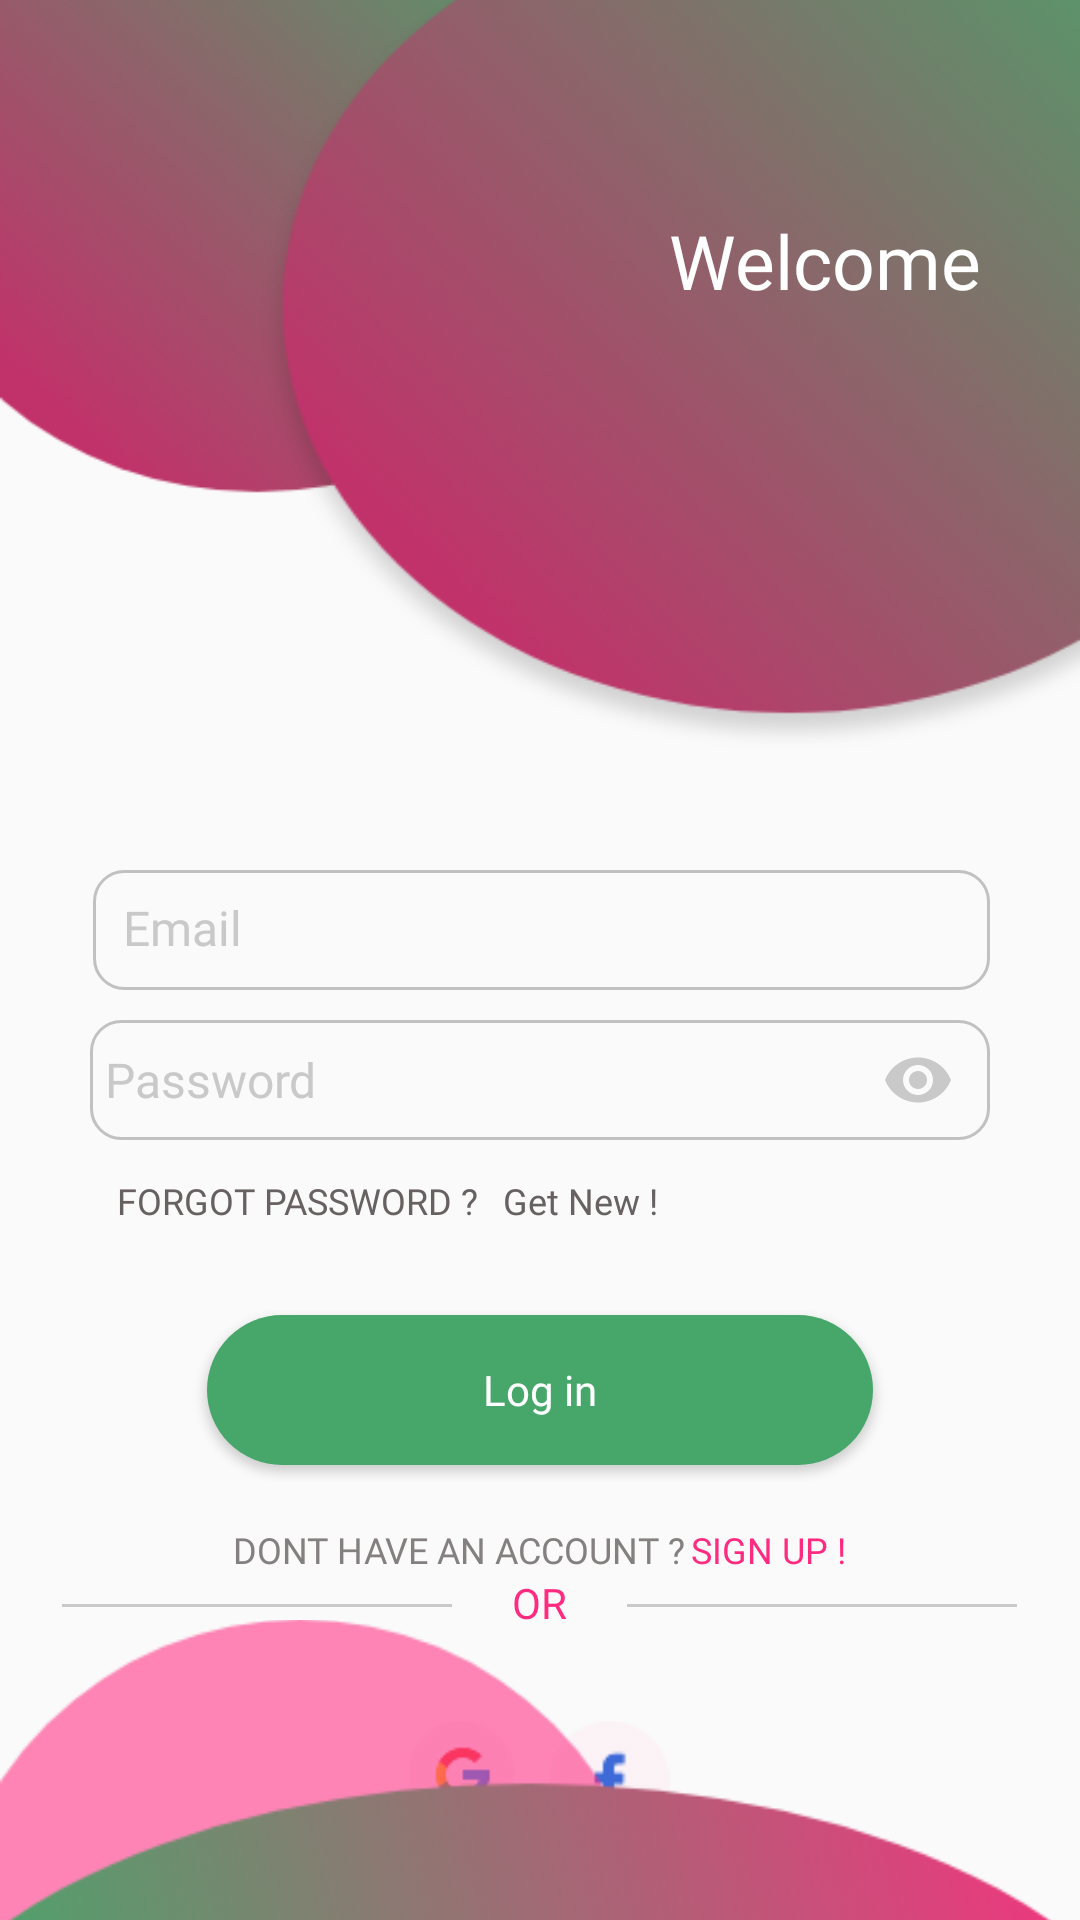

The Android layout XML behind this screen, and the referenced resources:
<!-- AndroidManifest.xml: application theme Theme.MyGuardianAngels -->
<!-- res/layout/activity_log_in.xml -->
<?xml version="1.0" encoding="utf-8"?>
<RelativeLayout xmlns:android="http://schemas.android.com/apk/res/android"
    xmlns:app="http://schemas.android.com/apk/res-auto"
    xmlns:tools="http://schemas.android.com/tools"
    android:layout_width="match_parent"
    android:layout_height="match_parent"
    tools:context=".Activities.LogIn_Activity">


    <RelativeLayout
        android:layout_width="match_parent"
        android:layout_height="match_parent">
        <ImageView
            android:id="@+id/img"
            android:layout_width="match_parent"
            android:layout_height="250dp"
            android:scaleType="fitXY"
            android:src="@drawable/bg4"/>

        <TextView
            android:layout_width="wrap_content"
            android:layout_height="wrap_content"
            android:layout_alignParentEnd="true"
            android:layout_marginTop="70dp"
            android:layout_marginRight="33dp"
            android:fontFamily="@font/roboto_bold"
            android:text="Welcome"
            android:textColor="@color/white"
            android:textSize="25dp" />
        <LinearLayout
            android:id="@+id/main_linear"
            android:layout_width="match_parent"
            android:layout_height="wrap_content"
            android:orientation="vertical"
            android:layout_below="@+id/img">

            <EditText
                android:id="@+id/email_et"
                android:layout_width="match_parent"
                android:layout_height="40dp"
                android:inputType="textEmailAddress"

                android:layout_marginLeft="31dp"
                android:layout_marginTop="40dp"
                android:layout_marginRight="30dp"
                android:background="@drawable/edittext_bg"
                android:fontFamily="@font/roboto"
                android:hint="@string/email"
                android:textColorHint="@color/hintColor"
                android:padding="10dp"
                android:textSize="16dp"/>

            <com.google.android.material.textfield.TextInputLayout
                android:id="@+id/textInputlayout4"
                android:layout_width="match_parent"
                android:layout_height="wrap_content"
                android:layout_marginLeft="30dp"
                android:layout_marginRight="30dp"
                android:background="@drawable/edittext_bg"
                app:hintEnabled="false"
                app:endIconMode="password_toggle"
                app:endIconTint="@color/hintColor"
                app:startIconTint="@color/hintColor"
                android:layout_marginTop="10dp">
                <com.google.android.material.textfield.TextInputEditText
                    android:id="@+id/password_et"
                    android:layout_width="match_parent"
                    android:layout_height="40dp"
                    android:inputType="textPassword"
                    android:padding="5dp"
                    android:textSize="16dp"
                    android:fontFamily="@font/roboto"
                    android:textColorHint="@color/hintColor"
                    android:background="@null"
                    android:hint="Password"/>
            </com.google.android.material.textfield.TextInputLayout>
            <LinearLayout
                android:layout_width="wrap_content"
                android:layout_height="wrap_content"
                android:layout_marginLeft="31dp"
                android:background="@null"
                android:orientation="horizontal">
                <TextView
                    android:id="@+id/forget_tv"
                    android:layout_width="wrap_content"
                    android:layout_height="wrap_content"
                    android:text="@string/forget"
                    android:textSize="12dp"
                    android:textColor="#686161"
                    android:layout_marginLeft="8dp"
                    android:fontFamily="@font/roboto"
                    android:layout_marginTop="12dp"/>
                <TextView
                    android:id="@+id/get_new"
                    android:layout_width="wrap_content"
                    android:layout_height="wrap_content"
                    android:text="@string/gnew"
                    android:textSize="12dp"
                    android:textColor="#686161"
                    android:layout_marginLeft="8dp"
                    android:fontFamily="@font/roboto_bold"
                    android:layout_marginTop="12dp"/>
            </LinearLayout>
                <Button
                    android:id="@+id/login_btn"
                    android:layout_width="match_parent"
                    android:layout_height="50dp"
                    android:background="@drawable/btn_bg"
                    android:layout_gravity="center"
                    android:text="Log in"
                    android:textAllCaps="false"
                    android:layout_marginLeft="69dp"
                    android:layout_marginRight="69dp"
                    android:layout_marginTop="30dp"
                    android:fontFamily="@font/roboto_bold"
                    android:textColor="@color/white"/>
            <LinearLayout
                android:layout_width="wrap_content"
                android:layout_height="wrap_content"
                android:layout_gravity="center"
                android:orientation="horizontal">
                <TextView
                    android:layout_width="wrap_content"
                    android:layout_height="wrap_content"
                    android:text="@string/have_account"
                    android:layout_marginTop="20dp"
                    android:textSize="12dp"
                    android:textColor="#858080"
                    android:fontFamily="@font/roboto"/>
                <TextView
                    android:id="@+id/sign_up"
                    android:layout_width="wrap_content"
                    android:layout_height="wrap_content"
                    android:text="@string/sign_up"
                    android:layout_marginTop="20dp"
                    android:textSize="12dp"
                    android:fontFamily="@font/roboto"
                    android:textColor="@color/pinkColor"
                    android:layout_marginLeft="2dp"/>
            </LinearLayout>
            <LinearLayout
                android:layout_width="wrap_content"
                android:layout_height="wrap_content"
                android:orientation="horizontal"
                android:visibility="gone"
                android:layout_gravity="center"
                android:layout_marginTop="10dp">
                <TextView
                    android:id="@+id/eng_txt"
                    android:layout_width="wrap_content"
                    android:layout_height="wrap_content"
                    android:fontFamily="@font/roboto"
                    android:textSize="13dp"
                    android:textColor="@color/pinkColor"
                    android:text="@string/eng"/>

                <TextView
                    android:layout_width="wrap_content"
                    android:layout_height="wrap_content"
                    android:fontFamily="@font/roboto"
                    android:textSize="13dp"
                    android:layout_marginLeft="60dp"
                    android:layout_marginRight="30dp"
                    android:layout_toRightOf="@+id/eng_txt"
                    android:textColor="@color/hintColor"
                    android:text="@string/span"/>
                <TextView
                    android:layout_width="wrap_content"
                    android:layout_height="wrap_content"
                    android:fontFamily="@font/roboto"
                    android:textSize="13dp"
                    android:textColor="@color/hintColor"
                    android:text="@string/portg"/>

            </LinearLayout>
            <LinearLayout
                android:layout_width="wrap_content"
                android:layout_height="wrap_content"
                android:orientation="horizontal"
                android:layout_gravity="center">
                <View
                    android:id="@+id/view1"
                    android:layout_width="130dp"
                    android:layout_height="1dp"
                    android:layout_marginTop="10dp"
                    android:background="@color/hintColor"/>

                <TextView
                    android:layout_width="wrap_content"
                    android:layout_height="wrap_content"
                    android:text="@string/or"
                    android:textColor="@color/pinkColor"
                    android:layout_toRightOf="@+id/view1"
                    android:textSize="14dp"
                    android:layout_marginLeft="20dp"
                    android:layout_marginRight="20dp"
                    android:fontFamily="@font/roboto_bold"/>
                <View
                    android:id="@+id/view2"
                    android:layout_width="130dp"
                    android:layout_height="1dp"
                    android:layout_marginTop="10dp"
                    android:background="@color/hintColor"/>
            </LinearLayout>
            <LinearLayout
                android:layout_width="wrap_content"
                android:layout_height="wrap_content"
                android:orientation="horizontal"
                android:layout_marginTop="30dp"
                android:layout_gravity="center">
                <ImageView
                    android:id="@+id/google_img"
                    android:layout_width="35dp"
                    android:layout_height="35dp"
                    android:src="@drawable/google"/>


                <com.facebook.login.widget.LoginButton
                    android:id="@+id/login_button"
                    android:layout_width="wrap_content"
                    android:layout_height="wrap_content"
                    android:layout_gravity="center_horizontal"
                    android:layout_marginTop="30dp"
                    android:visibility="gone"
                    android:layout_marginBottom="30dp" />

                <ImageView
                    android:id="@+id/facebook_img"
                    android:layout_width="40dp"
                    android:layout_height="40dp"
                    android:layout_marginLeft="12dp"
                    android:src="@drawable/fb"/>

                <TextView
                    android:id="@+id/e"
                    android:layout_width="wrap_content"
                    android:layout_height="wrap_content"
                    android:visibility="gone"/>


            </LinearLayout>








        </LinearLayout>


    </RelativeLayout>
    <ImageView
        android:layout_width="match_parent"
        android:layout_height="100dp"
        android:scaleType="centerCrop"
        android:layout_alignParentBottom="true"
        android:src="@drawable/bg5"/>

    <ProgressBar
        android:id="@+id/progress_bar"
        android:layout_width="wrap_content"
        android:layout_centerInParent="true"
        android:visibility="gone"
        android:layout_height="wrap_content" />
</RelativeLayout>
<!-- resources referenced by this layout -->
<resources>
  <color name="hintColor">#C9C9C9</color>
  <color name="pinkColor">#FF2B80</color>
  <color name="white">#FFFFFFFF</color>
  <!-- drawable bg4: png bitmap (drawable, 21921 bytes) -->
  <!-- drawable bg5: png bitmap (drawable, 7221 bytes) -->
  <!-- drawable btn_bg (drawable) -->
  <?xml version="1.0" encoding="utf-8"?>
  <shape xmlns:android="http://schemas.android.com/apk/res/android">
      <solid android:color="#47A76A"/>
      <corners android:radius="45dp"/>
  
  </shape>
  <!-- drawable edittext_bg (drawable) -->
  <?xml version="1.0" encoding="utf-8"?>
  <shape xmlns:android="http://schemas.android.com/apk/res/android">
      <stroke android:color="#C1C1C1"
          android:width="1dp"/>
      <corners android:radius="10dp"/>
  
  </shape>
  <!-- drawable fb: png bitmap (drawable, 778 bytes) -->
  <!-- drawable google: png bitmap (drawable, 1145 bytes) -->
  <string name="email">Email</string>
  <string name="eng">ENGLISH</string>
  <string name="forget">FORGOT PASSWORD ?</string>
  <string name="gnew">Get New !</string>
  <string name="have_account">DONT HAVE AN ACCOUNT ?</string>
  <string name="or">OR</string>
  <string name="portg">PORTUGUESE</string>
  <string name="sign_up"> SIGN UP !</string>
  <string name="span">SPANISH</string>
  <style name="Theme.MyGuardianAngels" parent="Theme.AppCompat.Light.NoActionBar">
          
          <item name="colorPrimary">@color/purple_500</item>
          <item name="colorPrimaryVariant">@color/purple_700</item>
          <item name="colorOnPrimary">@color/white</item>
          
          <item name="colorSecondary">@color/teal_200</item>
          <item name="colorSecondaryVariant">@color/teal_700</item>
          <item name="colorOnSecondary">@color/black</item>
          
          <item name="android:statusBarColor" tools:targetApi="l">?attr/colorPrimaryVariant</item>
          
      </style>
  <color name="purple_500">#FF6200EE</color>
  <color name="purple_700">#FF3700B3</color>
  <color name="teal_200">#FF03DAC5</color>
  <color name="teal_700">#FF018786</color>
  <color name="black">#FF000000</color>
</resources>
